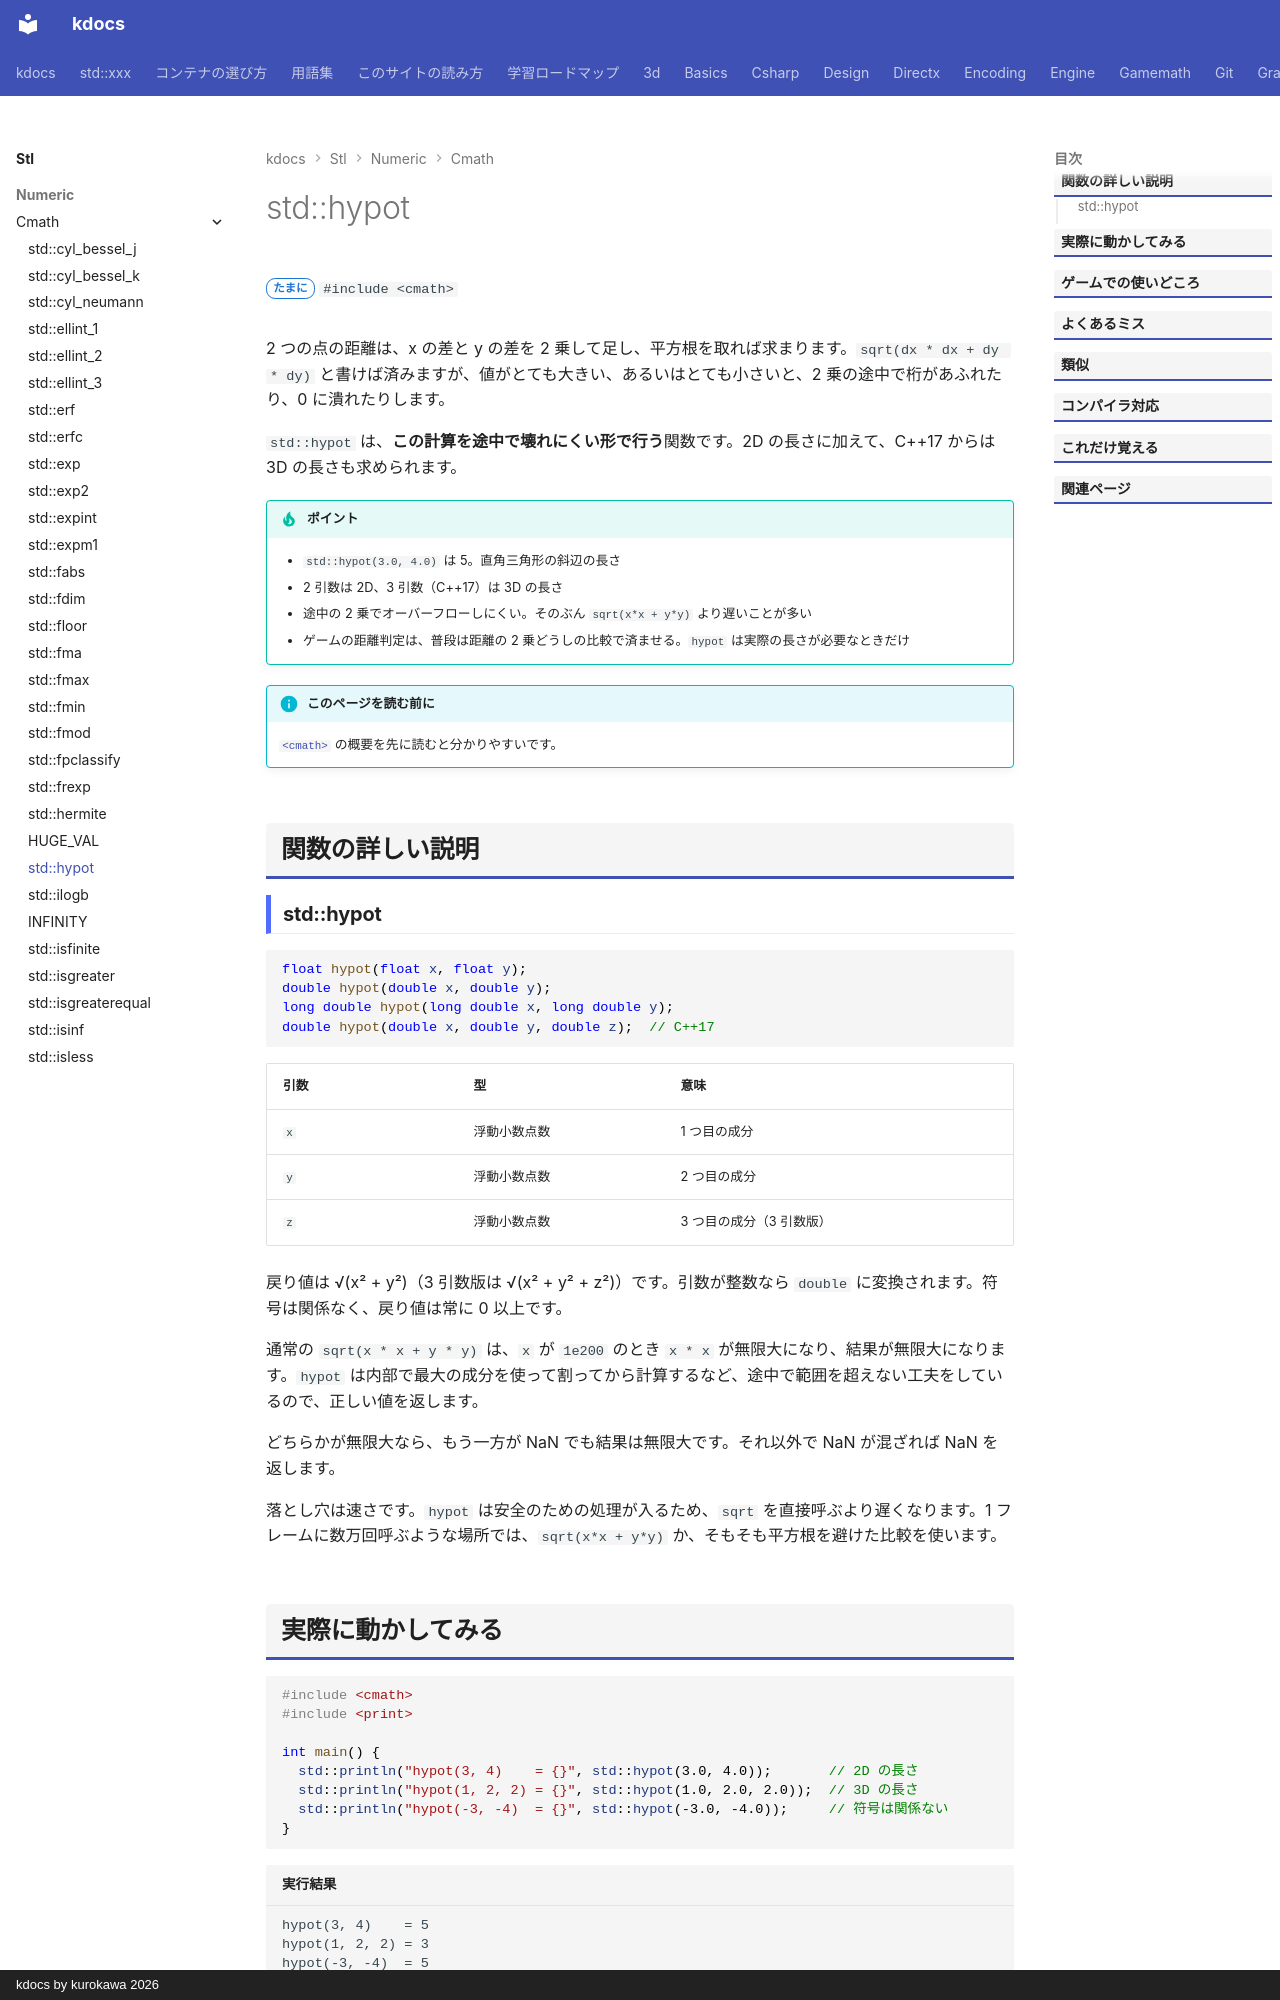

repository: qwzxdf/kdocs · page: stl/numeric/cmath/hypot/index.html · generator: mkdocs · copyright: kdocs by kurokawa 2026

---
title: std::hypot
summary: "√(x² + y²) を、桁あふれしにくく求める。"
order: 15
group: 数学関数（<cmath>）
tags:
  - 数値
---

# std::hypot

<div class="page-badges" markdown>
<span class="rank rank-sometimes">たまに</span>
`#include <cmath>`
</div>

2 つの点の距離は、x の差と y の差を 2 乗して足し、平方根を取れば求まります。`sqrt(dx * dx + dy * dy)` と書けば済みますが、値がとても大きい、あるいはとても小さいと、2 乗の途中で桁があふれたり、0 に潰れたりします。

`std::hypot` は、<strong>この計算を途中で壊れにくい形で行う</strong>関数です。2D の長さに加えて、C++17 からは 3D の長さも求められます。

!!! tip "ポイント"
    - `std::hypot(3.0, 4.0)` は 5。直角三角形の斜辺の長さ
    - 2 引数は 2D、3 引数（C++17）は 3D の長さ
    - 途中の 2 乗でオーバーフローしにくい。そのぶん `sqrt(x*x + y*y)` より遅いことが多い
    - ゲームの距離判定は、普段は距離の 2 乗どうしの比較で済ませる。`hypot` は実際の長さが必要なときだけ

!!! info "このページを読む前に"
    [`<cmath>`](../cmath.md) の概要を先に読むと分かりやすいです。

## 関数の詳しい説明

### std::hypot {#hypot}

```cpp
float hypot(float x, float y);
double hypot(double x, double y);
long double hypot(long double x, long double y);
double hypot(double x, double y, double z);  // C++17
```

| 引数 | 型 | 意味 |
| --- | --- | --- |
| `x` | 浮動小数点数 | 1 つ目の成分 |
| `y` | 浮動小数点数 | 2 つ目の成分 |
| `z` | 浮動小数点数 | 3 つ目の成分（3 引数版） |

戻り値は √(x² + y²)（3 引数版は √(x² + y² + z²)）です。引数が整数なら `double` に変換されます。符号は関係なく、戻り値は常に 0 以上です。

通常の `sqrt(x * x + y * y)` は、`x` が `1e200` のとき `x * x` が無限大になり、結果が無限大になります。`hypot` は内部で最大の成分を使って割ってから計算するなど、途中で範囲を超えない工夫をしているので、正しい値を返します。

どちらかが無限大なら、もう一方が NaN でも結果は無限大です。それ以外で NaN が混ざれば NaN を返します。

落とし穴は速さです。`hypot` は安全のための処理が入るため、`sqrt` を直接呼ぶより遅くなります。1 フレームに数万回呼ぶような場所では、`sqrt(x*x + y*y)` か、そもそも平方根を避けた比較を使います。
